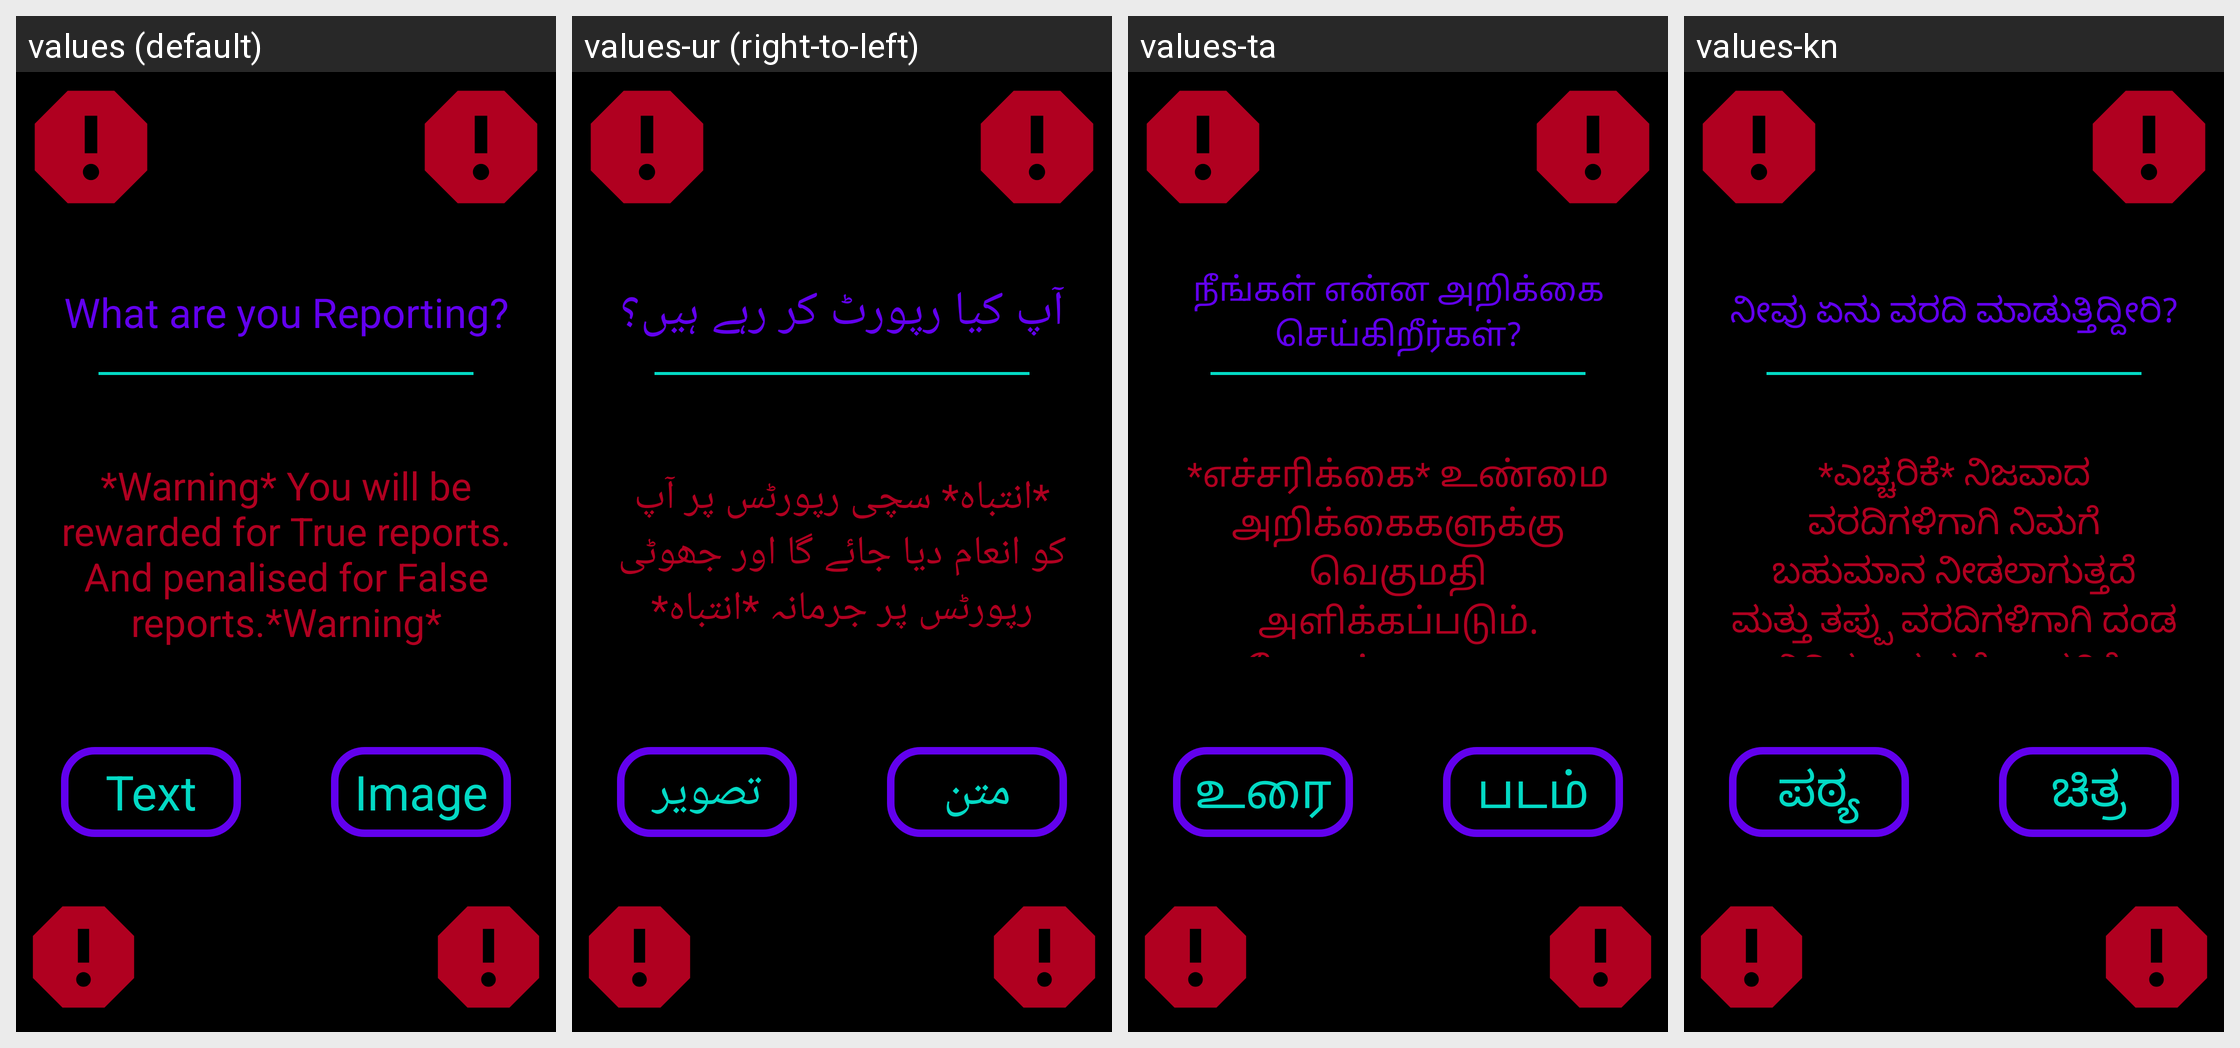

Here is an Android app screen in its default locale and in the app's own translations. Write out the translated-string differences for the strings that appear on this screen.
Android screen res/layout/activity_report_warning.xml rendered under 4 locales, left to right: values (default), values-ur (right-to-left), values-ta, values-kn. Device: Nexus 5 (rendered at 1080×1920; each locale shown at half size, 540×960, under a caption strip naming it); theme Theme.Amore.
Other locales in the repository, not shown: values-af, values-ar, values-be, values-bg, values-bn, values-ca, values-cs, values-cy, values-da, values-de, values-el, values-en, values-eo, values-es, values-et, values-fa, values-fi, values-fr, values-ga, values-gl, values-gu, values-hi, values-hr, values-ht, values-hu, values-in, values-is, values-it, values-iw, values-ja, values-ka, values-ko, values-lt, values-lv, values-mk, values-mr, values-ms, values-mt, values-nl, values-no, values-pl, values-pt, values-ro, values-ru, values-sk, values-sl, values-sq, values-sv, values-sw, values-te, values-th, values-tr, values-uk, values-vi, values-zh.
Strings drawn on this screen, with the default value and each locale's value (text and hints the layout hard-codes, and strings that could not be matched under every locale, appear in the picture but are not listed):

report_warning_question
  values: What are you Reporting?
  values-ur: آپ کیا رپورٹ کر رہے ہیں؟
  values-ta: நீங்கள் என்ன அறிக்கை செய்கிறீர்கள்?
  values-kn: ನೀವು ಏನು ವರದಿ ಮಾಡುತ್ತಿದ್ದೀರಿ?

report_warning
  values: *Warning* You will be rewarded for True reports. And penalised for False reports.*Warning*
  values-ur: *انتباہ* سچی رپورٹس پر آپ کو انعام دیا جائے گا اور جھوٹی رپورٹس پر جرمانہ *انتباہ*
  values-ta: *எச்சரிக்கை* உண்மை அறிக்கைகளுக்கு வெகுமதி அளிக்கப்படும். மேலும் தவறான அறிக்கைகளுக்கு அபராதம் விதிக்கப்படும் *எச்சரிக்கை*
  values-kn: *ಎಚ್ಚರಿಕೆ* ನಿಜವಾದ ವರದಿಗಳಿಗಾಗಿ ನಿಮಗೆ ಬಹುಮಾನ ನೀಡಲಾಗುತ್ತದೆ ಮತ್ತು ತಪ್ಪು ವರದಿಗಳಿಗಾಗಿ ದಂಡ ವಿಧಿಸಲಾಗುತ್ತದೆ *ಎಚ್ಚರಿಕೆ*

text
  values: Text
  values-ur: متن
  values-ta: உரை
  values-kn: ಪಠ್ಯ

image
  values: Image
  values-ur: تصویر
  values-ta: படம்
  values-kn: ಚಿತ್ರ
